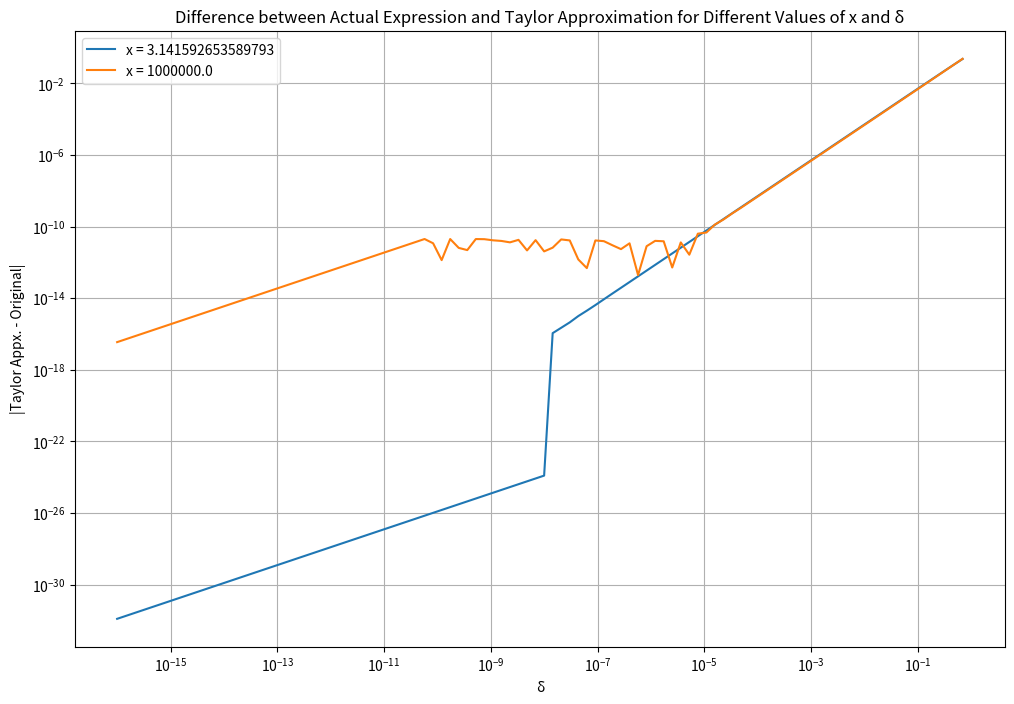

The script that saved this image:
import numpy as np
import matplotlib.pyplot as plt

# Function to compute the Taylor expansion approximation: δf'(x) + δ^2/(2!)f''(x)
def taylor_approximation(x, delta):
    # Since ξ is somewhere in [x, x+δ], we will pick x+(δ/2) for the second derivative
    return delta * -np.sin(x) #+ (delta**2) / 2 * (-np.cos(x + delta/2))


# Function to compute cos(x + delta) - cos(x)
def original_expression(x, delta):
    return np.cos(x + delta) - np.cos(x)

# Values of x
x_values = [np.pi, 1e6]

# delta between 10^{-16} to 1 using logspace
delta_values = np.logspace(-16, 0, endpoint=False, num=100, base=10)

# Plotting
plt.figure(figsize=(12, 8))

# Calculating the differences
for x in x_values:
    differences = np.abs(taylor_approximation(x, delta_values) - original_expression(x, delta_values))
    plt.loglog(delta_values, differences, label=f'x = {x}')

plt.title('Difference between Actual Expression and Taylor Approximation for Different Values of x and δ')
plt.xlabel('δ')
plt.ylabel('|Taylor Appx. - Original|')
plt.legend()
plt.grid(True)
plt.savefig('Q5c.png')
plt.show()
